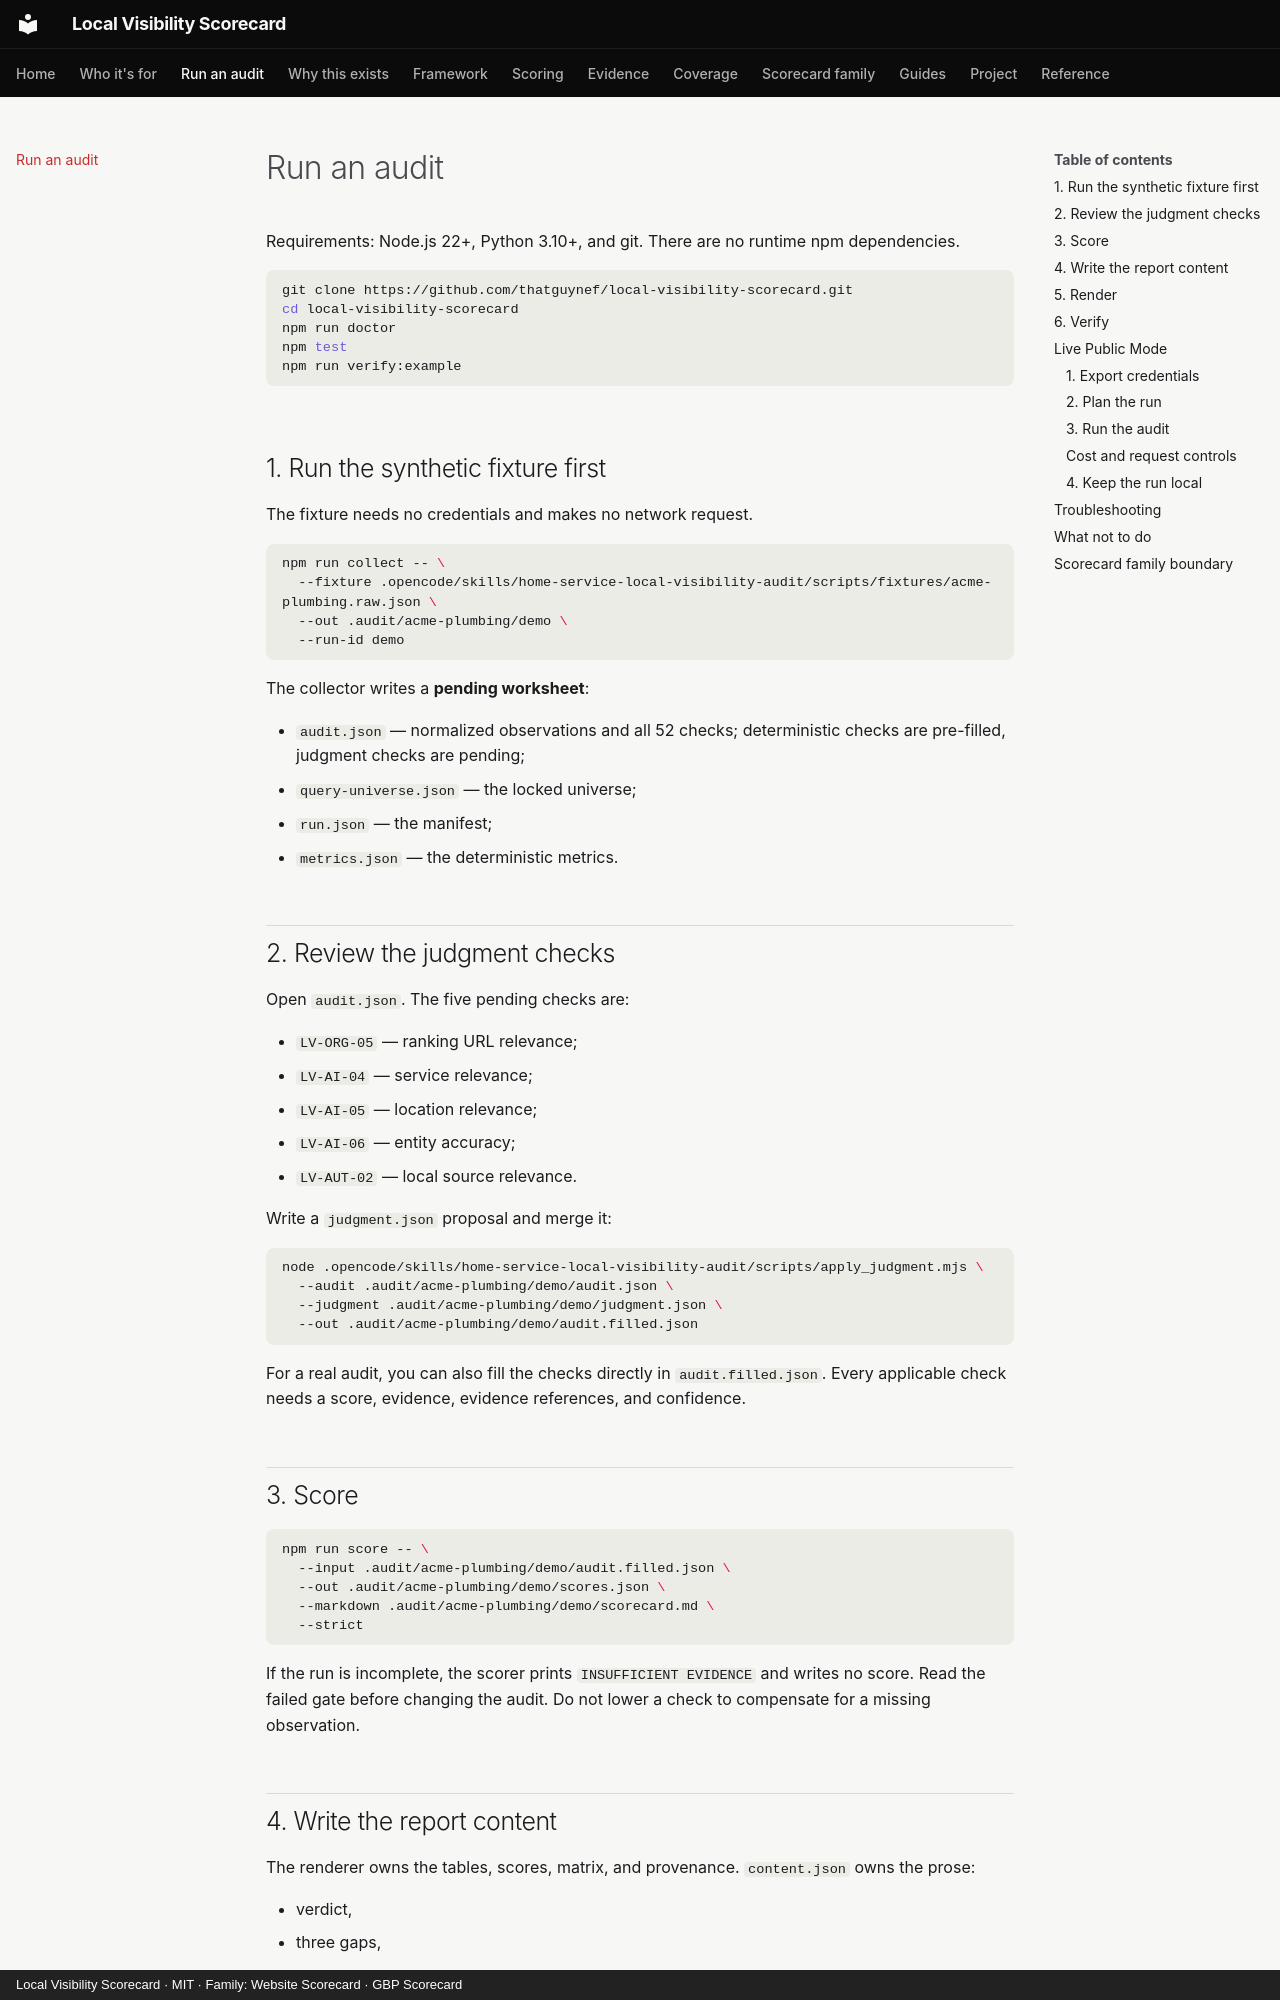

repository: thatguynef/local-visibility-scorecard · page: run-an-audit/index.html · generator: mkdocs · copyright: Local Visibility Scorecard · MIT · Family: Website Scorecard · GBP Scorecard

---
description: "Run a fixture or live Local Visibility Scorecard audit: collect, review, score, render, and verify, with cost controls and privacy rules."
---

# Run an audit

Requirements: Node.js 22+, Python 3.10+, and git. There are no runtime npm dependencies.

```sh
git clone https://github.com/thatguynef/local-visibility-scorecard.git
cd local-visibility-scorecard
npm run doctor
npm test
npm run verify:example
```

## 1. Run the synthetic fixture first

The fixture needs no credentials and makes no network request.

```sh
npm run collect -- \
  --fixture .opencode/skills/home-service-local-visibility-audit/scripts/fixtures/acme-plumbing.raw.json \
  --out .audit/acme-plumbing/demo \
  --run-id demo
```

The collector writes a **pending worksheet**:

- `audit.json` — normalized observations and all 52 checks; deterministic checks are pre-filled, judgment checks are pending;
- `query-universe.json` — the locked universe;
- `run.json` — the manifest;
- `metrics.json` — the deterministic metrics.

## 2. Review the judgment checks

Open `audit.json`. The five pending checks are:

- `LV-ORG-05` — ranking URL relevance;
- `LV-AI-04` — service relevance;
- `LV-AI-05` — location relevance;
- `LV-AI-06` — entity accuracy;
- `LV-AUT-02` — local source relevance.

Write a `judgment.json` proposal and merge it:

```sh
node .opencode/skills/home-service-local-visibility-audit/scripts/apply_judgment.mjs \
  --audit .audit/acme-plumbing/demo/audit.json \
  --judgment .audit/acme-plumbing/demo/judgment.json \
  --out .audit/acme-plumbing/demo/audit.filled.json
```

For a real audit, you can also fill the checks directly in `audit.filled.json`. Every applicable check needs a score, evidence, evidence references, and confidence.

## 3. Score

```sh
npm run score -- \
  --input .audit/acme-plumbing/demo/audit.filled.json \
  --out .audit/acme-plumbing/demo/scores.json \
  --markdown .audit/acme-plumbing/demo/scorecard.md \
  --strict
```

If the run is incomplete, the scorer prints `INSUFFICIENT EVIDENCE` and writes no score. Read the failed gate before changing the audit. Do not lower a check to compensate for a missing observation.

## 4. Write the report content

The renderer owns the tables, scores, matrix, and provenance. `content.json` owns the prose:

- verdict,
- three gaps,
- strengths,
- fixes and effort,
- journey notes,
- owner-data questions,
- opportunity flags,
- limitations,
- next steps.

See `examples/acme-plumbing/content.json` for the shape.
